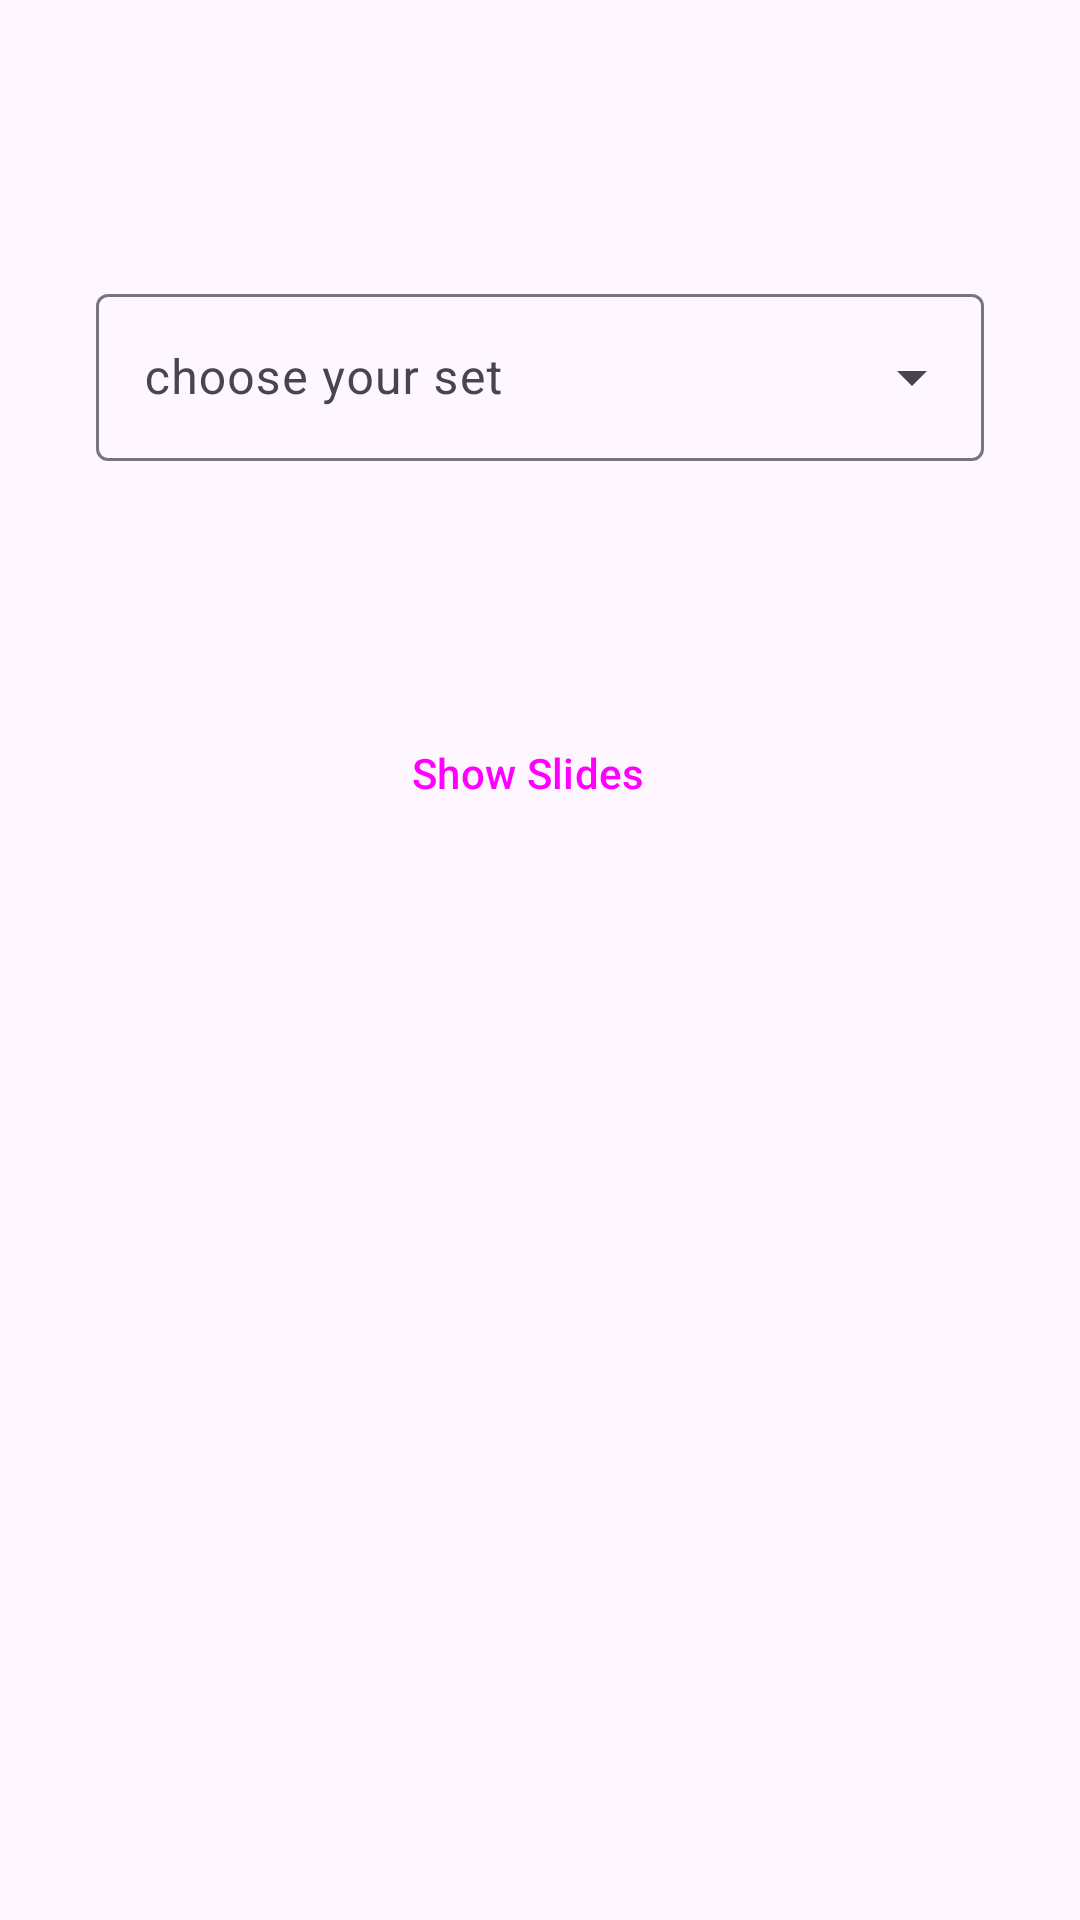

The Android layout XML behind this screen, and the referenced resources:
<!-- AndroidManifest.xml: application theme Theme.PhotoFrame -->
<!-- res/layout/fragment_selected_set_v2.xml -->
<?xml version="1.0" encoding="utf-8"?>
<layout xmlns:android="http://schemas.android.com/apk/res/android"
    xmlns:app="http://schemas.android.com/apk/res-auto"
    xmlns:tools="http://schemas.android.com/tools">

    <data>

    </data>

    <androidx.constraintlayout.widget.ConstraintLayout
        android:layout_width="match_parent"
        android:layout_height="match_parent"
        tools:context=".SelectSetFragment">


        <com.google.android.material.textfield.TextInputLayout
            android:id="@+id/menu"
            style="@style/Widget.Material3.TextInputLayout.OutlinedBox.ExposedDropdownMenu"
            android:layout_width="match_parent"
            android:layout_height="wrap_content"
            android:layout_marginStart="32dp"
            android:layout_marginEnd="32dp"
            android:hint="choose your set"
            app:layout_constraintBottom_toBottomOf="parent"
            app:layout_constraintEnd_toEndOf="parent"
            app:layout_constraintStart_toStartOf="parent"
            app:layout_constraintTop_toTopOf="parent"
            app:layout_constraintVertical_bias="0.16000003">

            <AutoCompleteTextView
                android:layout_width="match_parent"
                android:layout_height="wrap_content"
                android:inputType="none"

                />

        </com.google.android.material.textfield.TextInputLayout>

        <Button
            android:id="@+id/button"
            style="@style/Widget.Material3.Button.TonalButton.Icon"
            android:layout_width="wrap_content"
            android:layout_height="wrap_content"
            android:layout_marginTop="80dp"
            android:text="Show Slides"
            app:icon="@drawable/ic_baseline_play_arrow_24"
            app:layout_constraintEnd_toEndOf="parent"
            app:layout_constraintStart_toStartOf="parent"
            app:layout_constraintTop_toBottomOf="@+id/menu" />


    </androidx.constraintlayout.widget.ConstraintLayout>
</layout>
<!-- resources referenced by this layout -->
<resources>
  <style name="Theme.PhotoFrame" parent="Theme.Material3.Light.NoActionBar">
          
          <item name="colorPrimary">@color/purple_500</item>
          <item name="colorPrimaryVariant">@color/purple_700</item>
          <item name="colorOnPrimary">@color/white</item>
          
          <item name="colorSecondary">@color/teal_200</item>
          <item name="colorSecondaryVariant">@color/teal_700</item>
          <item name="colorOnSecondary">@color/black</item>
          
          <item name="android:statusBarColor">?attr/colorPrimaryVariant</item>
          
  
          <item name="materialAlertDialogTheme">@style/ThemeOverlay.App.MaterialAlertDialog</item>
      </style>
  <color name="purple_500">#FF6200EE</color>
  <color name="purple_700">#FF3700B3</color>
  <color name="white">#FFFFFFFF</color>
  <color name="teal_200">#FF03DAC5</color>
  <color name="teal_700">#FF018786</color>
  <color name="black">#FF000000</color>
  <style name="ThemeOverlay.App.MaterialAlertDialog" parent="ThemeOverlay.Material3.MaterialAlertDialog">
          <item name="colorPrimary">@color/white</item>
          <item name="colorSecondary">@color/white</item>
          <item name="colorSurface">@color/white</item>
          <item name="colorOnSurface">@color/white</item>
          <item name="materialAlertDialogTitleTextStyle">@style/MaterialAlertDialog.App.Title.Text</item>
          <item name="buttonBarPositiveButtonStyle">@style/Widget.App.Button</item>
      </style>
  <style name="MaterialAlertDialog.App.Title.Text" parent="MaterialAlertDialog.Material3.Title.Text">
          <item name="android:textColor">@color/black</item>
      </style>
  <style name="Widget.App.Button" parent="Widget.Material3.Button.TextButton.Dialog">
          <item name="android:textColor">@color/black</item>
      </style>
</resources>
